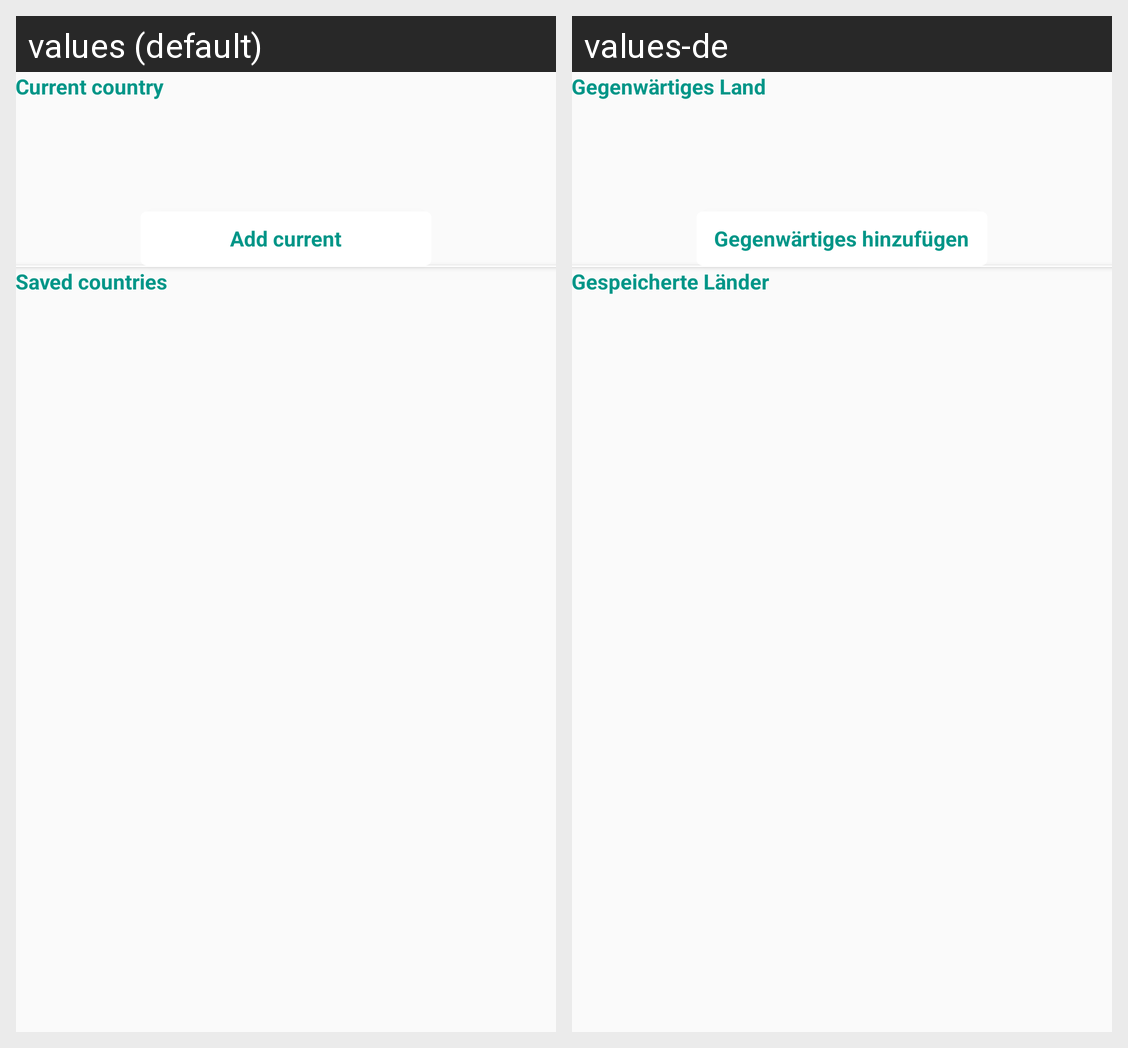

For this localized Android screen grid, give each drawn string resource with its value in every locale shown.
Android screen res/layout/content_savedroaming_country.xml rendered under 2 locales, left to right: values (default), values-de. Device: Nexus 5 (rendered at 1080×1920; each locale shown at half size, 540×960, under a caption strip naming it); theme AppTheme.
Strings drawn on this screen, with the default value and each locale's value (text and hints the layout hard-codes, and strings that could not be matched under every locale, appear in the picture but are not listed):

current_country
  values: Current country
  values-de: Gegenwärtiges Land

add_current
  values: Add current
  values-de: Gegenwärtiges hinzufügen

saved_countries
  values: Saved countries
  values-de: Gespeicherte Länder
